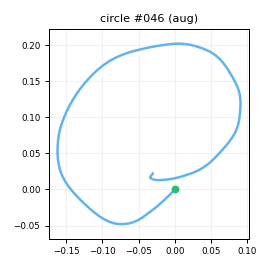

Values plotted in this chart, from the file beside it:
t_s, ax, ay, az, gx, gy, gz, seq
0.00000, -0.8004, 0.2254, -0.3075, -19.2, 28.94, -19.94, 0
0.01000, -0.8188, 0.2156, -0.2987, -24.85, 28.8, -20.71, 1
0.02000, -0.8521, 0.1807, -0.2912, -28.91, 30.78, -19.97, 2
0.03000, -0.8878, 0.1418, -0.2882, -34.46, 33.18, -16.87, 3
0.04000, -0.9068, 0.1524, -0.2966, -36.98, 34.68, -13.42, 4
0.05100, -0.9344, 0.1571, -0.3183, -40.29, 36.57, -11.68, 5
0.06000, -0.9762, 0.1714, -0.3037, -42.35, 37.2, -11.09, 6
0.07000, -1.032, 0.1568, -0.3105, -45.53, 36.98, -10.77, 7
0.08000, -1.095, 0.1397, -0.3168, -48.02, 36.6, -11.49, 8
0.09100, -1.164, 0.1131, -0.3173, -50.51, 36.67, -12.22, 9
0.1, -1.263, 0.1146, -0.3202, -51.47, 38.52, -12.29, 10
0.11, -1.364, 0.09240, -0.3473, -54.63, 33.45, -12.86, 11
0.12, -1.421, 0.08208, -0.3716, -57.15, 24.35, -12.44, 12
0.13, -1.414, 0.08507, -0.3647, -58.84, 16.74, -14.73, 13
0.14, -1.426, 0.06888, -0.375, -60.98, 7.218, -17.86, 14
0.15, -1.456, 0.01120, -0.3825, -62.5, -0.5859, -22.83, 15
0.16, -1.465, -0.03610, -0.3714, -61.22, -9.838, -30.57, 16
0.17, -1.446, -0.08855, -0.3521, -60.61, -20.15, -35.54, 17
0.18, -1.415, -0.1205, -0.3258, -60.01, -29.64, -40.06, 18
0.19, -1.389, -0.1694, -0.3036, -58.95, -37.01, -42.8, 19
0.2, -1.355, -0.1937, -0.2687, -58.38, -43.42, -43.33, 20
0.21, -1.33, -0.2314, -0.244, -57.61, -48.63, -43.45, 21
0.221, -1.292, -0.2703, -0.251, -56.78, -51.5, -43.23, 22
0.23, -1.281, -0.3517, -0.2586, -55.99, -53.82, -41.12, 23
0.24, -1.254, -0.4747, -0.2303, -55.71, -56.5, -37.54, 24
0.25, -1.251, -0.5261, -0.2073, -52.37, -58.53, -29.87, 25
0.261, -1.225, -0.5636, -0.2057, -47.8, -60.51, -22.8, 26
0.27, -1.207, -0.5666, -0.2189, -42.05, -62.81, -17.06, 27
0.28, -1.183, -0.5456, -0.2152, -34.54, -65.81, -15.32, 28
0.29, -1.142, -0.5467, -0.2052, -26.86, -68.9, -16.37, 29
0.3, -1.078, -0.5129, -0.214, -18.04, -71.86, -17.45, 30
0.31, -1.052, -0.4951, -0.2034, -11, -72.75, -19.1, 31
0.32, -1.034, -0.4885, -0.2351, -4.582, -74.3, -20.75, 32
0.33, -0.9864, -0.5243, -0.2493, 1.132, -74.65, -19.22, 33
0.34, -0.9738, -0.5362, -0.2428, 5.63, -75.89, -16.22, 34
0.35, -0.9009, -0.5432, -0.2183, 9.185, -77.01, -12.3, 35
0.36, -0.8921, -0.5158, -0.2338, 16.83, -74.64, -9.698, 36
0.37, -0.8967, -0.5203, -0.2368, 23.61, -73.61, -8.433, 37
0.38, -0.8799, -0.5051, -0.2332, 28.22, -74.5, -5.936, 38
0.391, -0.8391, -0.5187, -0.2233, 32.16, -73.64, -2.508, 39
0.4, -0.7967, -0.4957, -0.2113, 36.3, -71.65, 1.239, 40
0.41, -0.7542, -0.4826, -0.2043, 40.69, -70.03, 5.141, 41
0.42, -0.7312, -0.4784, -0.205, 43.2, -69.43, 7.961, 42
0.43, -0.6976, -0.441, -0.1765, 47.4, -66.3, 9.249, 43
0.44, -0.6488, -0.4461, -0.1714, 51.4, -64.1, 9.78, 44
0.45, -0.6278, -0.4268, -0.1657, 55.09, -63.04, 8.718, 45
0.46, -0.5861, -0.4324, -0.1591, 58.52, -60.06, 8.982, 46
0.47, -0.5429, -0.4499, -0.1377, 62.25, -57.37, 10.2, 47
0.48, -0.4997, -0.4301, -0.1329, 66.05, -52.4, 13.27, 48
0.49, -0.4759, -0.3995, -0.1488, 70.16, -47.23, 15.05, 49
0.5, -0.4584, -0.3401, -0.127, 74.84, -40.9, 17.35, 50
0.51, -0.4693, -0.2712, -0.1433, 76.72, -34.18, 19.16, 51
0.521, -0.4891, -0.2098, -0.1499, 78.2, -27.74, 19.58, 52
0.53, -0.5197, -0.1555, -0.1424, 77.9, -22.54, 17.51, 53
0.54, -0.5105, -0.1136, -0.1396, 77.21, -19.05, 16.75, 54
0.55, -0.5551, -0.09903, -0.1485, 74.98, -17.07, 15.56, 55
0.561, -0.5874, -0.07556, -0.1548, 72.6, -15.03, 15.42, 56
0.57, -0.5889, -0.01633, -0.1697, 71.64, -12.32, 14.98, 57
0.58, -0.5875, -0.04821, -0.1803, 67.54, -9.584, 12.44, 58
0.59, -0.5484, -0.09667, -0.1611, 64.49, -8.718, 12.28, 59
... 75 more rows
